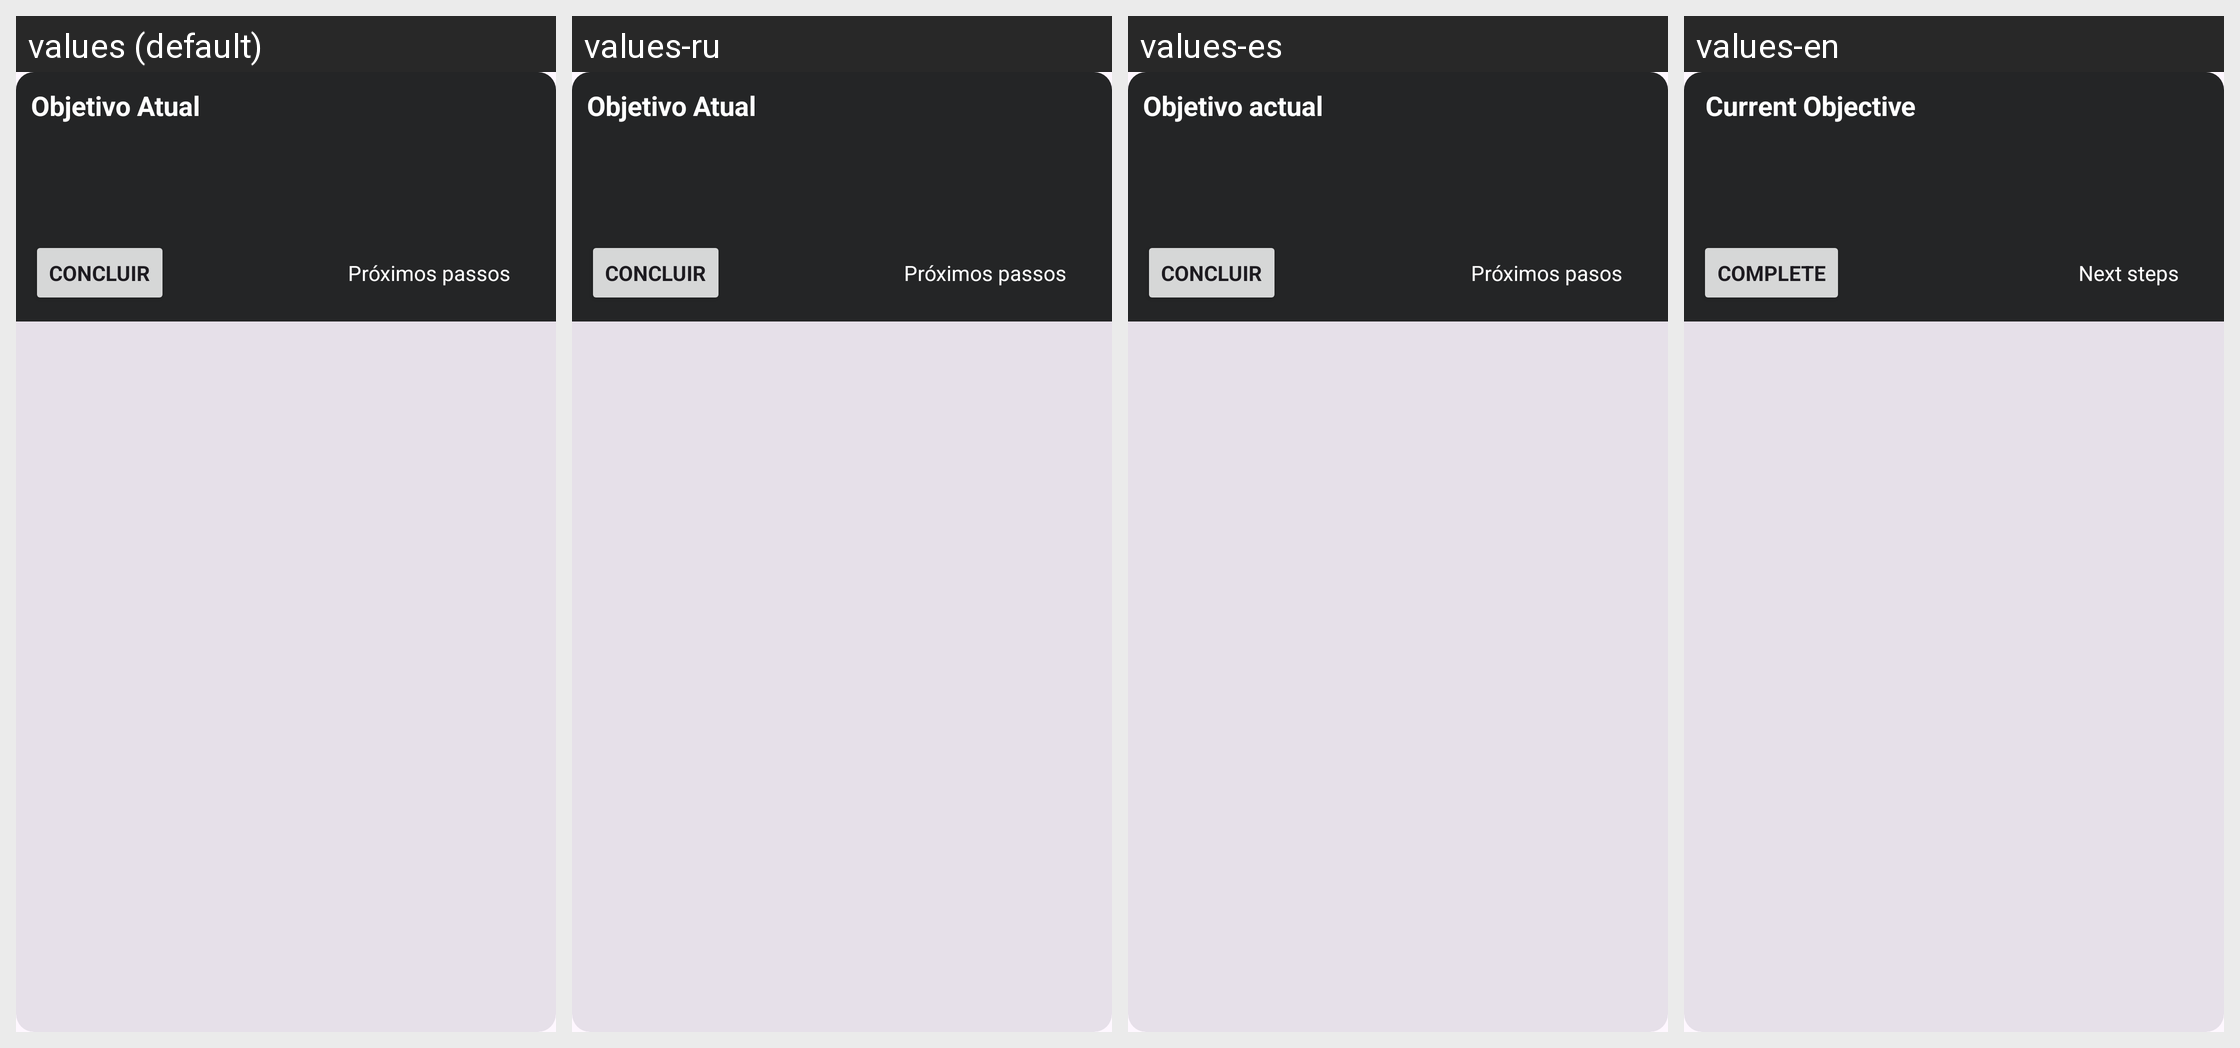

Translations of the strings shown on this Android screen, per locale in the grid:
Android screen res/layout/res_current_task.xml rendered under 4 locales, left to right: values (default), values-ru, values-es, values-en. Device: Nexus 5 (rendered at 1080×1920; each locale shown at half size, 540×960, under a caption strip naming it); theme Theme.Balancefy.
Strings drawn on this screen, with the default value and each locale's value (text and hints the layout hard-codes, and strings that could not be matched under every locale, appear in the picture but are not listed):

current_goal_title
  values: Objetivo Atual
  values-ru: Objetivo Atual  [not translated; the default value is used]
  values-es: Objetivo actual
  values-en:  Current Objective

conclude
  values: Concluir
  values-ru: Concluir  [not translated; the default value is used]
  values-es: Concluir
  values-en: Complete

next_steps
  values: Próximos passos
  values-ru: Próximos passos  [not translated; the default value is used]
  values-es: Próximos pasos
  values-en:  Next steps
